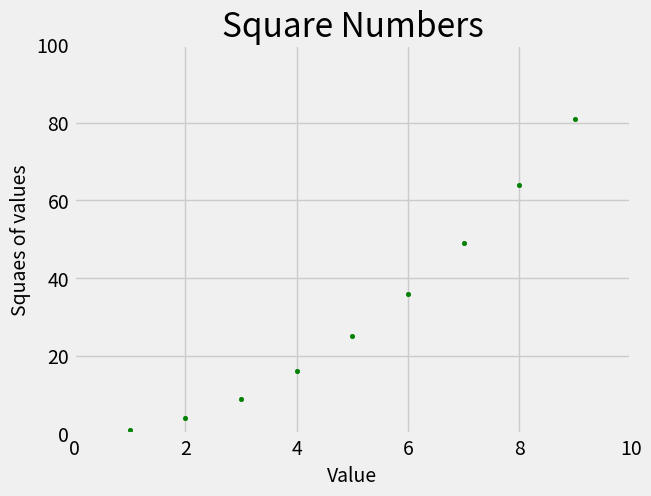

This chart was generated by the following Python code:
import matplotlib.pyplot as plt

#Нанесение отдельных точек, атрибут s в функции scatter отвечает за жирность точки, c - за цвет
x_values = list(range(1, 10))
y_values = [x**2 for x in x_values]

plt.style.use('fivethirtyeight')
fig, ax = plt.subplots()
ax.scatter(x_values, y_values, c='green', s=10)

ax.set_title("Square Numbers", fontsize=24)
ax.set_xlabel("Value", fontsize=14)
ax.set_ylabel("Squaes of values", fontsize=14)

ax.tick_params(axis='both', which='major', labelsize=14)

#Диапозон для каждой оси
ax.axis([0, 10, 0, 100])

plt.show()

#plt.savefig('squares_plot.png', bbox_index='tight') - сохранение (второй аргумент можно опустить)